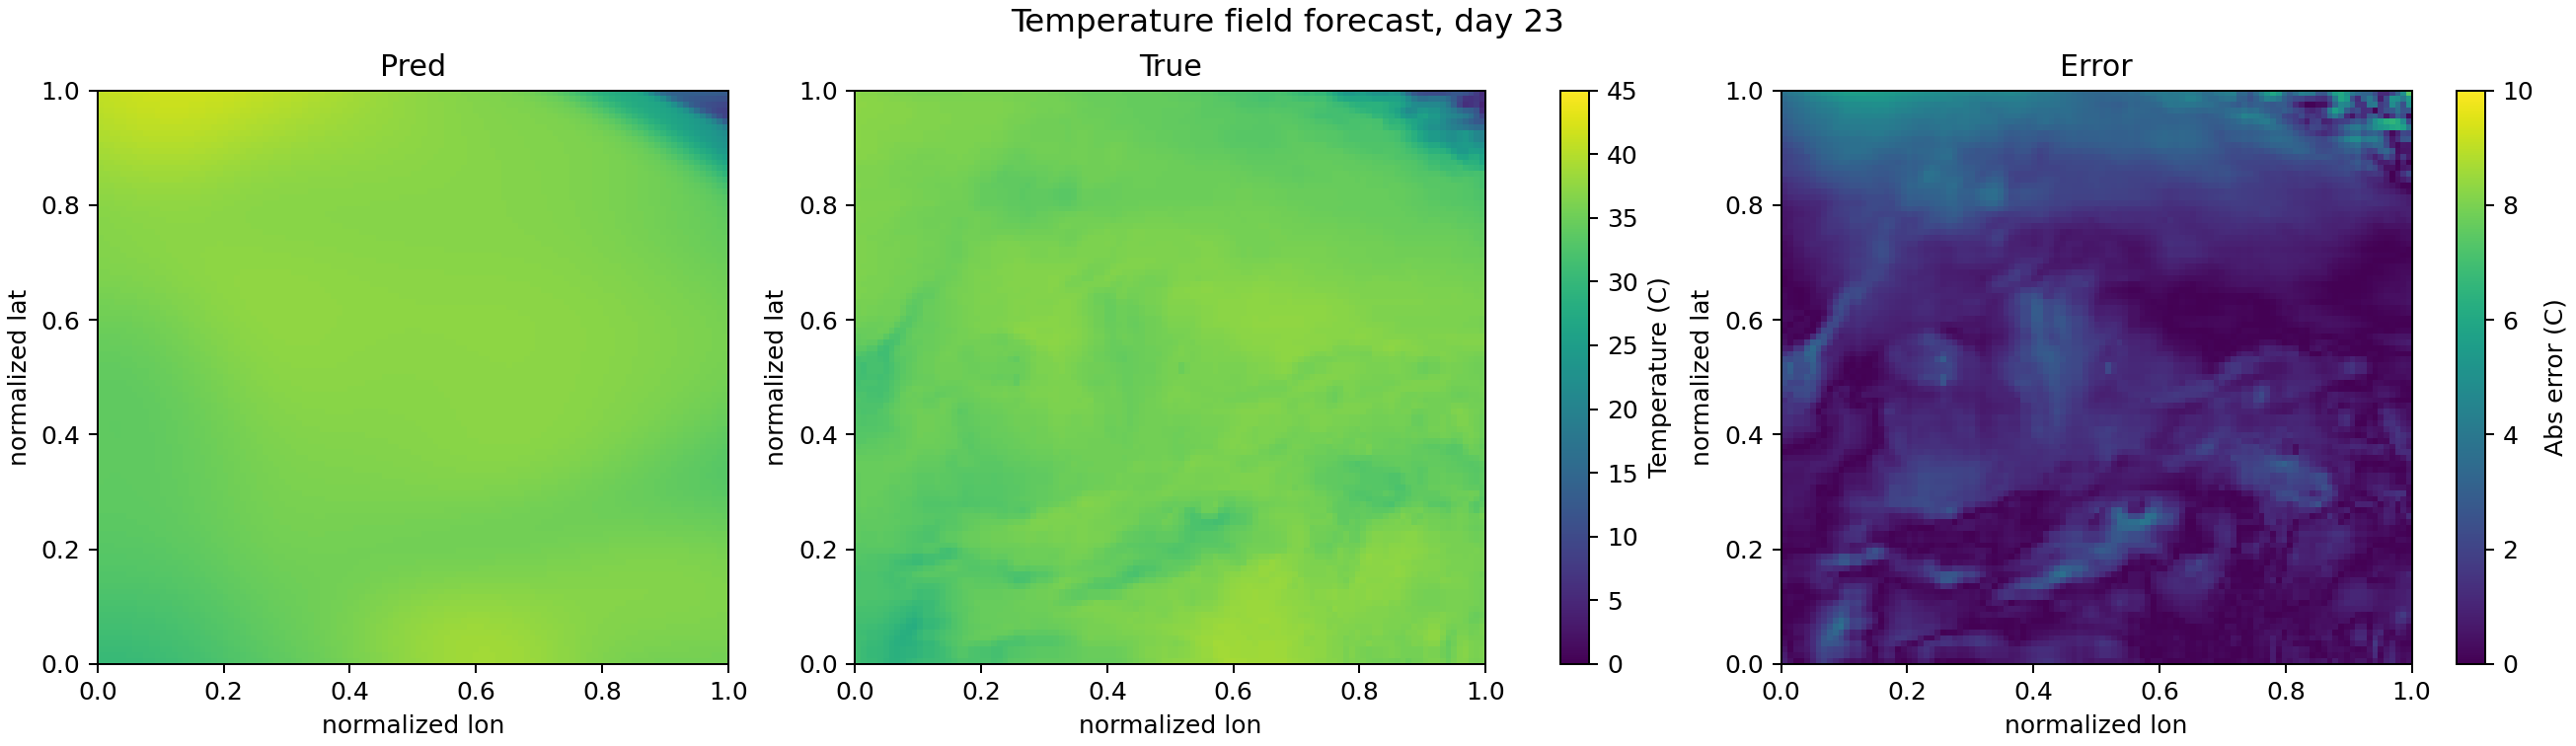

Data behind this chart, as committed beside it:
day_index, lat, lon, true_temp_C, pred_temp_C, abs_error_C
23, 0.0000000000, 0.0000000000, 31.18, 30.25, 0.9362
23, 0.0000000000, 0.009091, 30.67, 30.27, 0.397
23, 0.0000000000, 0.01818, 30.32, 30.3, 0.0265
23, 0.0000000000, 0.02727, 30.32, 30.33, 0.009001
23, 0.0000000000, 0.03636, 29.99, 30.38, 0.3898
23, 0.0000000000, 0.04545, 29.49, 30.43, 0.9357
23, 0.0000000000, 0.05455, 28.93, 30.48, 1.556
23, 0.0000000000, 0.06364, 28.71, 30.55, 1.838
23, 0.0000000000, 0.07273, 29.15, 30.62, 1.475
23, 0.0000000000, 0.08182, 29.57, 30.7, 1.139
23, 0.0000000000, 0.09091, 29.91, 30.79, 0.8786
23, 0.0000000000, 0.1, 30.31, 30.89, 0.5779
23, 0.0000000000, 0.1091, 30.61, 31, 0.3926
23, 0.0000000000, 0.1182, 30.61, 31.11, 0.507
23, 0.0000000000, 0.1273, 30.89, 31.23, 0.3485
23, 0.0000000000, 0.1364, 31, 31.36, 0.3634
23, 0.0000000000, 0.1455, 31.38, 31.5, 0.1244
23, 0.0000000000, 0.1545, 31.96, 31.64, 0.3192
23, 0.0000000000, 0.1636, 32.37, 31.79, 0.5803
23, 0.0000000000, 0.1727, 32.45, 31.94, 0.5113
23, 0.0000000000, 0.1818, 32.22, 32.1, 0.1207
23, 0.0000000000, 0.1909, 32.23, 32.26, 0.03069
23, 0.0000000000, 0.2, 32.22, 32.42, 0.1992
23, 0.0000000000, 0.2091, 32.22, 32.58, 0.3595
23, 0.0000000000, 0.2182, 31.99, 32.74, 0.7465
23, 0.0000000000, 0.2273, 32.06, 32.89, 0.8305
23, 0.0000000000, 0.2364, 32.57, 33.05, 0.4805
23, 0.0000000000, 0.2455, 33.23, 33.21, 0.02789
23, 0.0000000000, 0.2545, 33.51, 33.36, 0.1482
23, 0.0000000000, 0.2636, 33.51, 33.51, 0.004131
23, 0.0000000000, 0.2727, 33.58, 33.66, 0.07425
23, 0.0000000000, 0.2818, 33.77, 33.8, 0.03246
23, 0.0000000000, 0.2909, 34.02, 33.95, 0.07439
23, 0.0000000000, 0.3, 34.02, 34.09, 0.06906
23, 0.0000000000, 0.3091, 34.06, 34.23, 0.1761
23, 0.0000000000, 0.3182, 34.03, 34.38, 0.351
23, 0.0000000000, 0.3273, 34.05, 34.52, 0.4732
23, 0.0000000000, 0.3364, 34.12, 34.67, 0.5485
23, 0.0000000000, 0.3455, 34.26, 34.82, 0.5616
23, 0.0000000000, 0.3545, 34.4, 34.97, 0.5757
23, 0.0000000000, 0.3636, 34.52, 35.13, 0.6161
23, 0.0000000000, 0.3727, 34.58, 35.29, 0.7135
23, 0.0000000000, 0.3818, 34.6, 35.45, 0.8521
23, 0.0000000000, 0.3909, 34.6, 35.62, 1.018
23, 0.0000000000, 0.4, 34.61, 35.79, 1.183
23, 0.0000000000, 0.4091, 34.61, 35.96, 1.351
23, 0.0000000000, 0.4182, 34.68, 36.13, 1.455
23, 0.0000000000, 0.4273, 34.86, 36.3, 1.445
23, 0.0000000000, 0.4364, 35.24, 36.47, 1.237
23, 0.0000000000, 0.4455, 35.65, 36.65, 0.9925
23, 0.0000000000, 0.4545, 36.02, 36.81, 0.7989
23, 0.0000000000, 0.4636, 36.33, 36.98, 0.6518
23, 0.0000000000, 0.4727, 36.33, 37.15, 0.8162
23, 0.0000000000, 0.4818, 36.68, 37.31, 0.6239
23, 0.0000000000, 0.4909, 36.92, 37.46, 0.5454
23, 0.0000000000, 0.5, 36.95, 37.61, 0.6649
23, 0.0000000000, 0.5091, 37.1, 37.76, 0.6609
23, 0.0000000000, 0.5182, 37.24, 37.9, 0.6568
23, 0.0000000000, 0.5273, 37.38, 38.02, 0.6413
23, 0.0000000000, 0.5364, 37.48, 38.15, 0.6663
... 10,929 more rows
